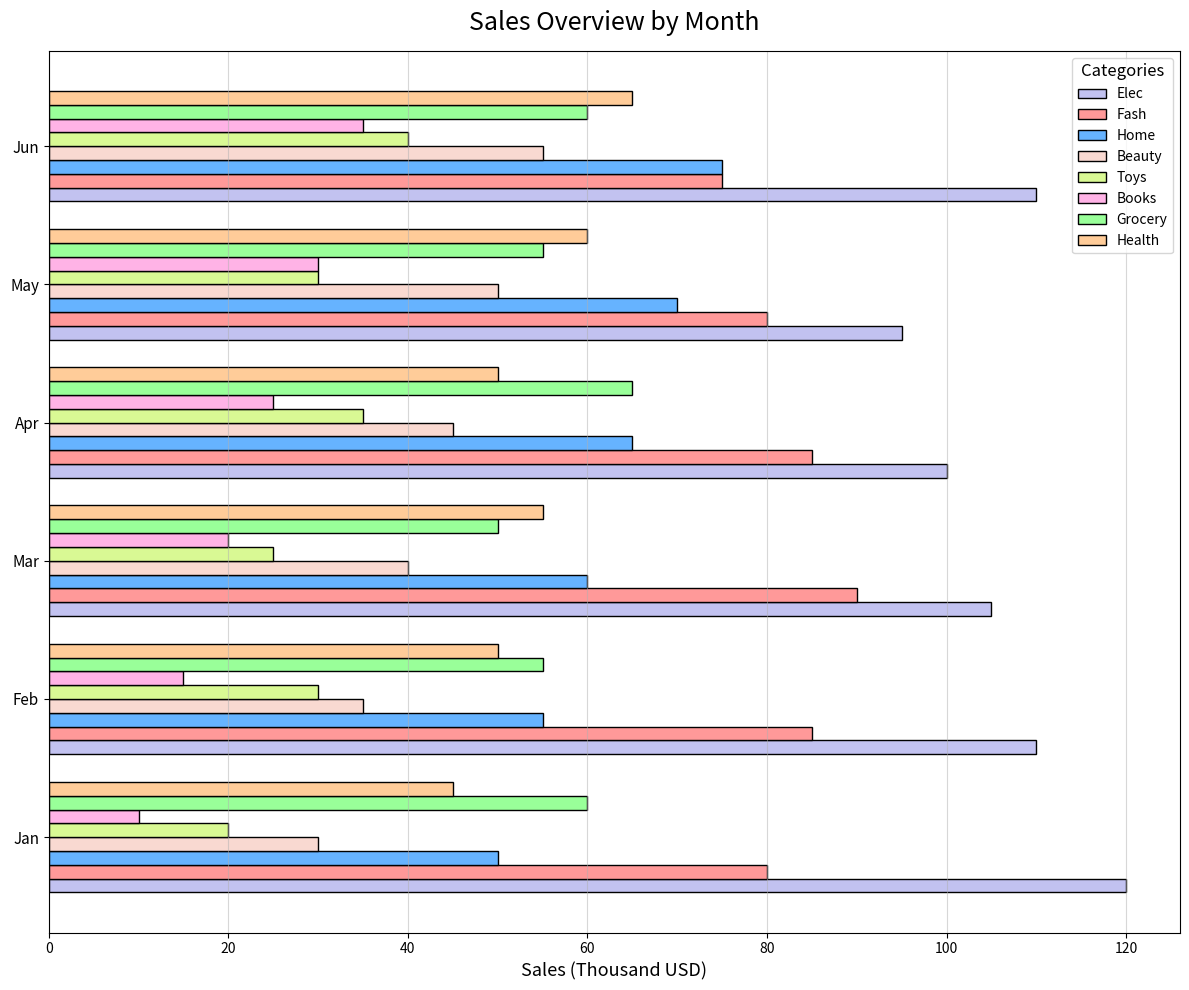

Generate this figure with matplotlib:
import matplotlib.pyplot as plt
import numpy as np

categories = ["Elec", "Fash", "Home", "Beauty", "Toys", "Books", "Grocery", "Health"]
months = ["Jan", "Feb", "Mar", "Apr", "May", "Jun"]

sales_data = [
    [120, 110, 105, 100, 95, 110],  # Electronics
    [80, 85, 90, 85, 80, 75],       # Fashion
    [50, 55, 60, 65, 70, 75],       # Home Goods
    [30, 35, 40, 45, 50, 55],       # Beauty
    [20, 30, 25, 35, 30, 40],       # Toys
    [10, 15, 20, 25, 30, 35],       # Books
    [60, 55, 50, 65, 55, 60],       # Grocery
    [45, 50, 55, 50, 60, 65]        # Health
]

sales_data = np.array(sales_data)

fig, ax = plt.subplots(figsize=(12, 10))

y = np.arange(len(months))
bar_height = 0.10

colors = ['#c2c2f0', '#ff9999', '#66b3ff', '#f9d9d1', '#d9f994', '#ffb3e6', '#99ff99', '#ffcc99']

for i in range(len(categories)):
    ax.barh(y + i*bar_height, sales_data[i], height=bar_height, color=colors[i], edgecolor='black', linestyle='-', label=categories[i])

ax.set_title('Sales Overview by Month', fontsize=18, pad=15)
ax.set_xlabel('Sales (Thousand USD)', fontsize=13)
ax.set_yticks(y + bar_height * (len(categories) - 1) / 2)
ax.set_yticklabels(months, fontsize=11)

ax.legend(title="Categories", title_fontsize='12', fontsize='10', loc='upper right')

ax.grid(axis='x', linestyle='-', alpha=0.5)

plt.tight_layout()

plt.show()
